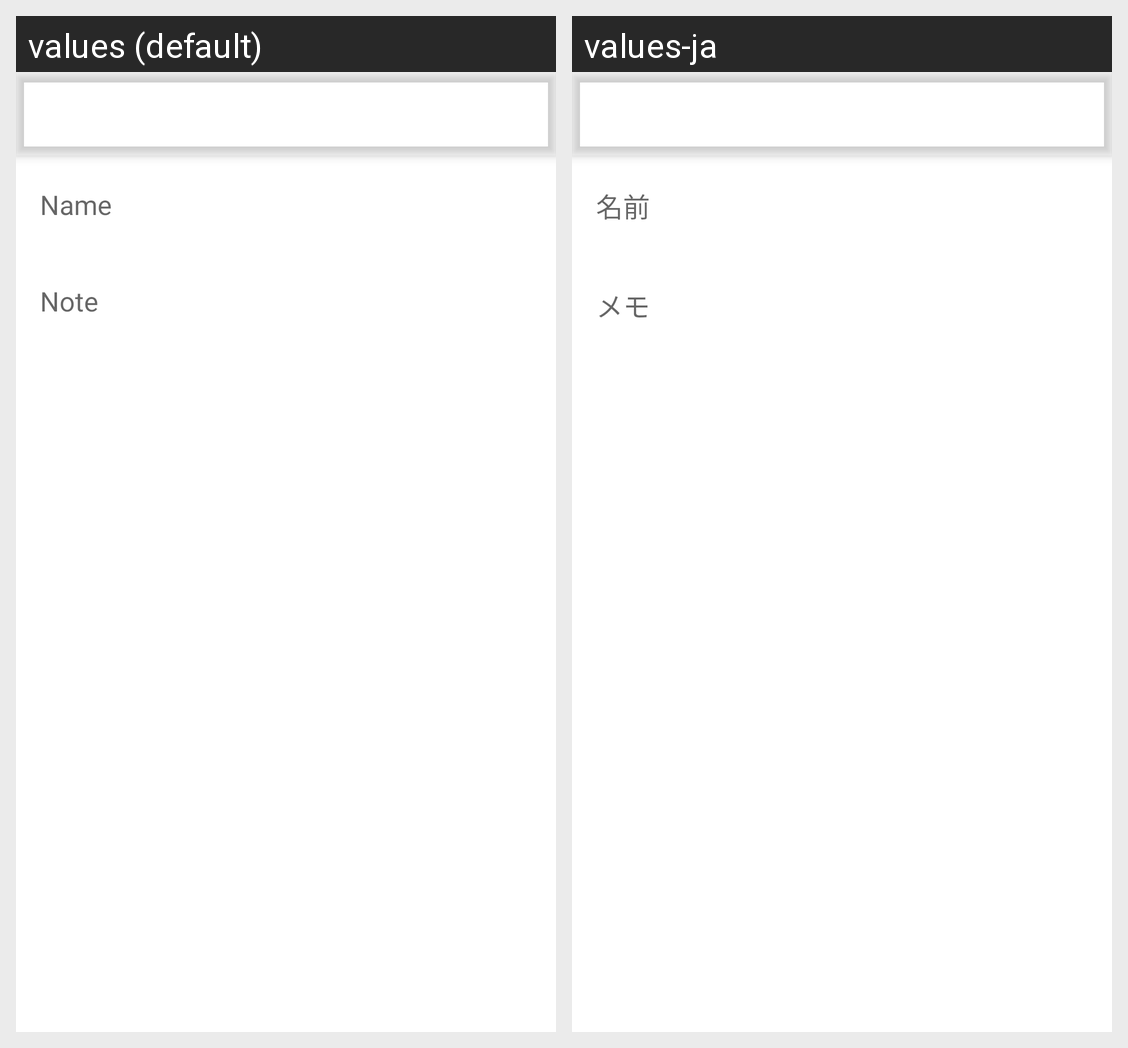

Translations of the strings shown on this Android screen, per locale in the grid:
Android screen res/layout/activity_note_detail_light.xml rendered under 2 locales, left to right: values (default), values-ja. Device: Nexus 5 (rendered at 1080×1920; each locale shown at half size, 540×960, under a caption strip naming it); theme AppTheme.Splash.
Strings drawn on this screen, with the default value and each locale's value (text and hints the layout hard-codes, and strings that could not be matched under every locale, appear in the picture but are not listed):

name
  values: Name
  values-ja: 名前

note
  values: Note
  values-ja: メモ
